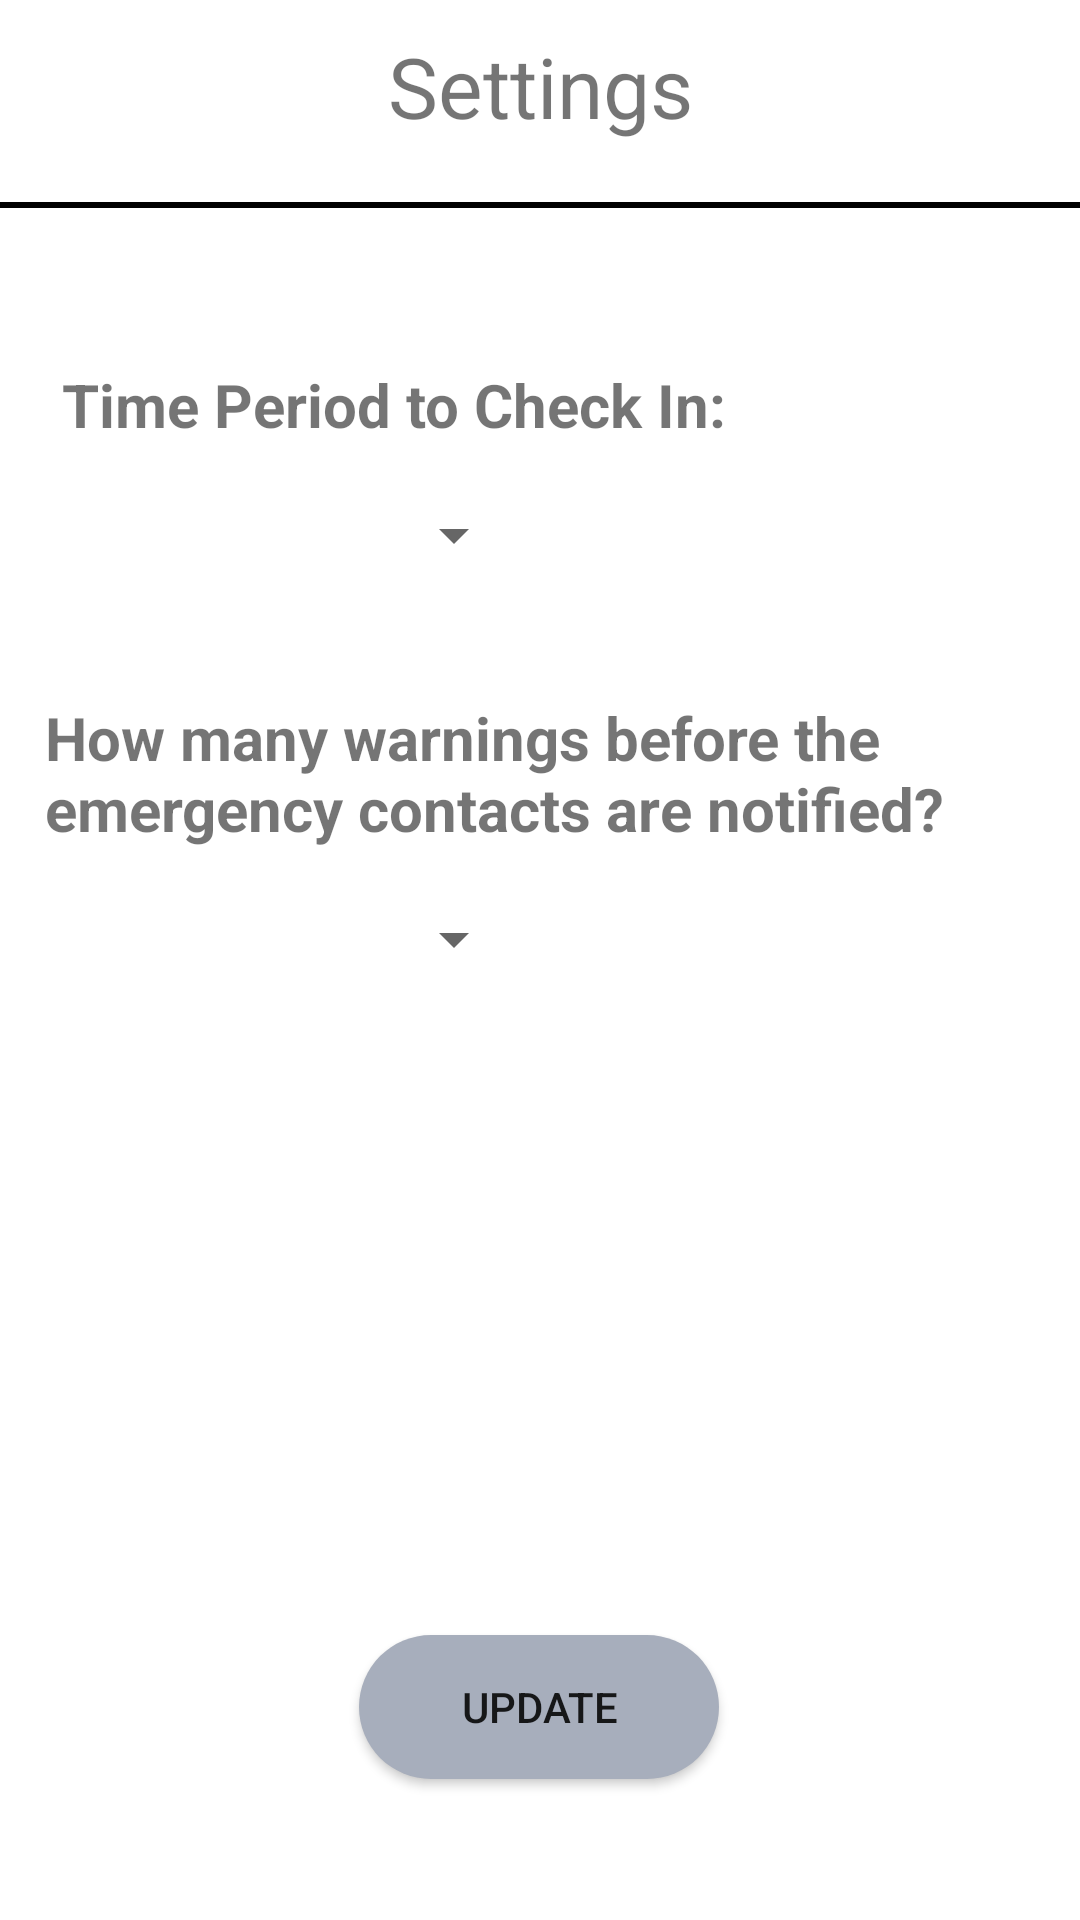

Layout XML and referenced resources for this Android screen:
<!-- AndroidManifest.xml: application theme AppTheme -->
<!-- res/layout/fragment_settings.xml -->
<?xml version="1.0" encoding="utf-8"?>
<androidx.constraintlayout.widget.ConstraintLayout xmlns:android="http://schemas.android.com/apk/res/android"
    xmlns:app="http://schemas.android.com/apk/res-auto"
    xmlns:tools="http://schemas.android.com/tools"
    android:layout_width="match_parent"
    android:layout_height="match_parent"
    tools:context=".Settings"
    >

    <TextView
        android:id="@+id/settingsFragmentTitle"
        android:layout_width="match_parent"
        android:layout_height="wrap_content"

        android:text="@string/iconSettings"
        android:textAlignment="center"
        android:textSize="28sp"
        android:paddingTop="10sp"
        android:paddingBottom="10sp"

        app:layout_constraintTop_toTopOf="parent"
        tools:layout_editor_absoluteX="0dp" />

    <View
        android:id="@+id/SplitLine_hor1"
        android:layout_width="match_parent"
        android:layout_height= "2dp"
        android:background="#000"
        android:layout_marginTop="10dp"
        app:layout_constraintTop_toBottomOf="@id/settingsFragmentTitle"/>

    <TextView
        android:id="@+id/textView"
        android:layout_width="wrap_content"
        android:layout_height="wrap_content"
        android:layout_marginTop="52dp"
        android:text="@string/period"
        android:textSize="20sp"
        android:textStyle="bold"
        app:layout_constraintEnd_toEndOf="parent"
        app:layout_constraintHorizontal_bias="0.149"
        app:layout_constraintStart_toStartOf="parent"
        app:layout_constraintTop_toBottomOf="@+id/SplitLine_hor1" />

    <Spinner
        android:id="@+id/spinnerPeriod"
        android:layout_width="153dp"
        android:layout_height="36dp"
        android:layout_marginTop="12dp"
        app:layout_constraintEnd_toEndOf="parent"
        app:layout_constraintHorizontal_bias="0.108"
        app:layout_constraintStart_toStartOf="parent"
        app:layout_constraintTop_toBottomOf="@+id/textView" />

    <TextView
        android:id="@+id/numWarningsTextView"
        android:layout_width="wrap_content"
        android:layout_height="wrap_content"
        android:layout_marginTop="36dp"
        android:maxWidth="300dp"
        android:text="@string/numWarnings"
        android:textSize="20sp"
        android:textStyle="bold"
        app:layout_constraintEnd_toEndOf="parent"
        app:layout_constraintHorizontal_bias="0.252"
        app:layout_constraintStart_toStartOf="parent"
        app:layout_constraintTop_toBottomOf="@+id/spinnerPeriod" />



    <Spinner
        android:id="@+id/spinnerInterval"
        app:layout_constraintEnd_toEndOf="parent"
        app:layout_constraintStart_toStartOf="parent"
        app:layout_constraintTop_toBottomOf="@+id/numWarningsTextView"
        android:layout_width="153dp"
        android:layout_height="36dp"
        android:layout_marginTop="12dp"
        app:layout_constraintHorizontal_bias="0.108"
        />

    <Button
        android:id="@+id/statusChange"
        android:layout_width="wrap_content"
        android:layout_height="wrap_content"
        android:layout_marginTop="80dp"
        android:background="@drawable/btn_rounded"
        android:minWidth="120dp"
        android:text="@string/update"
        app:layout_constraintBottom_toBottomOf="parent"
        app:layout_constraintEnd_toEndOf="parent"
        app:layout_constraintHorizontal_bias="0.498"
        app:layout_constraintStart_toStartOf="parent"
        app:layout_constraintTop_toBottomOf="@+id/spinnerInterval"
        app:layout_constraintVertical_bias="0.74" />


</androidx.constraintlayout.widget.ConstraintLayout>
<!-- resources referenced by this layout -->
<resources>
  <!-- drawable btn_rounded (drawable) -->
  <?xml version="1.0" encoding="utf-8"?>
  <shape android:shape="rectangle"
      xmlns:android="http://schemas.android.com/apk/res/android">
  
      <solid android:color="@color/grayish" />
      <corners android:radius="40dp" />
  
  </shape>
  <string name="iconSettings" translatable="true">Settings</string>
  <string name="numWarnings">How many warnings before the emergency contacts are notified?</string>
  <string name="period">Time Period to Check In:</string>
  <string name="update">Update</string>
  <style name="AppTheme" parent="Theme.MaterialComponents.Light.NoActionBar">
          
          <item name="colorPrimary">@color/colorPrimary</item>
          <item name="colorPrimaryDark">@color/colorPrimaryDark</item>
          <item name="colorAccent">@color/colorAccent</item>
  
          
  
      </style>
  <color name="grayish">#A7AEBC</color>
  <color name="colorPrimary">#4caaed</color>
  <color name="colorPrimaryDark">#70968F</color>
  <color name="colorAccent">#000</color>
</resources>
